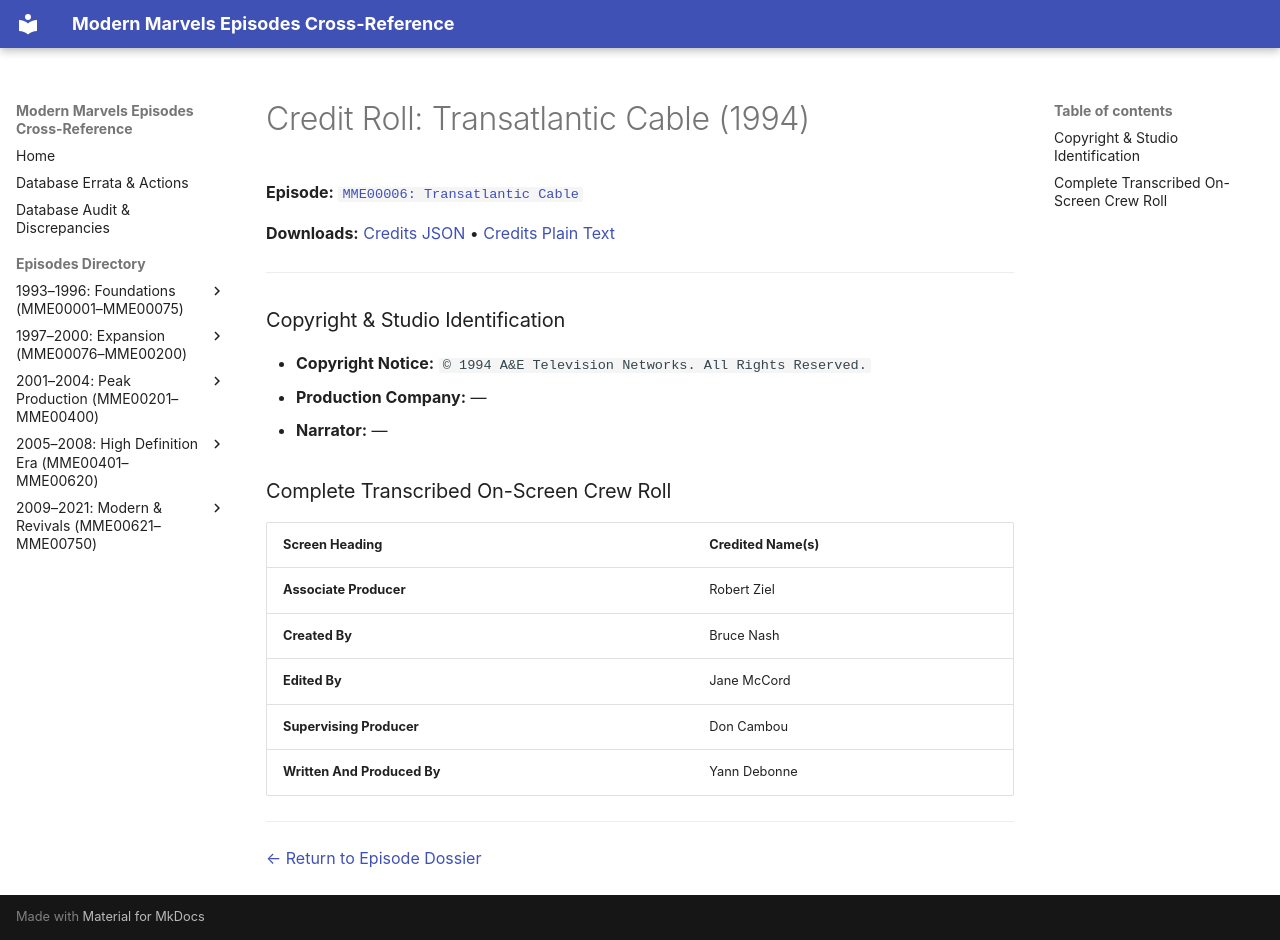

repository: ModernMarvelsFan/ModernMarvels · page: credits/MME00006-credits/index.html · generator: mkdocs

# Credit Roll: Transatlantic Cable (1994)
**Episode:** [`MME00006: Transatlantic Cable`](../episodes/MME00006.md)

**Downloads:** [Credits JSON](json/MME00006-credits.json) • [Credits Plain Text](txt/MME00006-credits.txt)

---

### Copyright & Studio Identification
* **Copyright Notice:** `© 1994 A&E Television Networks. All Rights Reserved.`
* **Production Company:** —
* **Narrator:** —

### Complete Transcribed On-Screen Crew Roll

| Screen Heading | Credited Name(s) |
| :--- | :--- |
| **Associate Producer** | Robert Ziel |
| **Created By** | Bruce Nash |
| **Edited By** | Jane McCord |
| **Supervising Producer** | Don Cambou |
| **Written And Produced By** | Yann Debonne |

---
[← Return to Episode Dossier](../episodes/MME00006.md)
